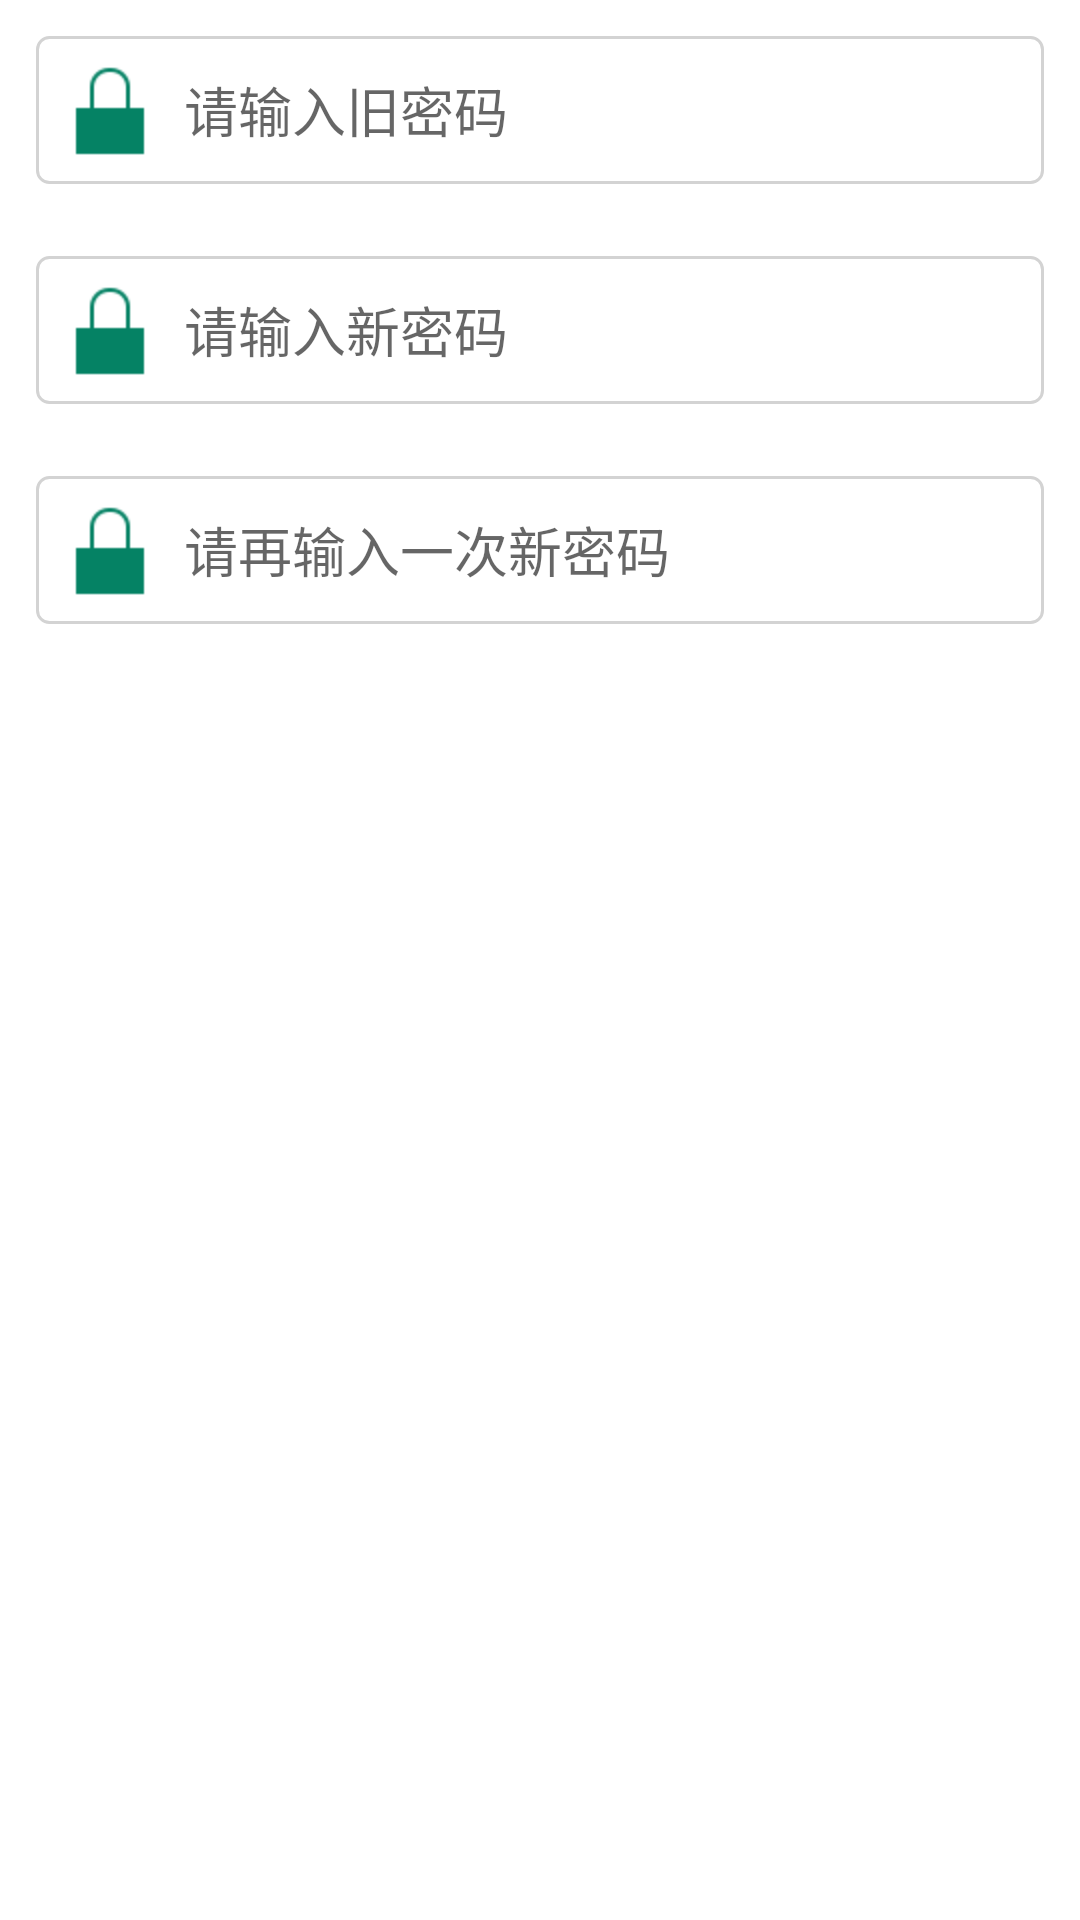

Produce the Android XML layout that renders to this screen, including the resource entries it uses.
<!-- AndroidManifest.xml: fallback theme Theme.MaterialComponents.DayNight.NoActionBar -->
<!-- res/layout/activity_modify_pwd.xml -->
<?xml version="1.0" encoding="utf-8"?>
<LinearLayout xmlns:android="http://schemas.android.com/apk/res/android"
    android:layout_width="match_parent"
    android:layout_height="match_parent"
    android:background="@color/white"
    android:orientation="vertical" >

    <EditText
        android:id="@+id/editOld"
        android:layout_width="match_parent"
        android:layout_height="wrap_content"
        android:layout_margin="12dp"
        android:background="@drawable/border_empty_shape"
        android:drawableLeft="@drawable/ic_login_pwd"
        android:hint="请输入旧密码"
        android:inputType="textPassword"
        android:maxLength="12" />

    <EditText
        android:id="@+id/editNew"
        android:layout_width="match_parent"
        android:layout_height="wrap_content"
        android:layout_margin="12dp"
        android:background="@drawable/border_empty_shape"
        android:drawableLeft="@drawable/ic_login_pwd"
        android:hint="请输入新密码"
        android:inputType="textPassword"
        android:maxLength="12" />

    <EditText
        android:id="@+id/editConfirm"
        android:layout_width="match_parent"
        android:layout_height="wrap_content"
        android:layout_margin="12dp"
        android:background="@drawable/border_empty_shape"
        android:drawableLeft="@drawable/ic_login_pwd"
        android:hint="请再输入一次新密码"
        android:inputType="textPassword"
        android:maxLength="12" />

    <Button
        android:id="@+id/buttonConfirm"
        android:layout_width="match_parent"
        android:layout_height="wrap_content"
        android:layout_margin="24dp"
        android:background="@drawable/button_green_selector"
        android:text="修改"
        android:textColor="@color/white" />

</LinearLayout>
<!-- resources referenced by this layout -->
<resources>
  <color name="white">#ffffff</color>
  <!-- drawable border_empty_shape (drawable) -->
  <?xml version="1.0" encoding="utf-8"?>
  <shape xmlns:android="http://schemas.android.com/apk/res/android" >
  
      <stroke
          android:width="1dp"
          android:color="@color/lightgray" />
  
      <corners android:radius="4dp" />
  
  </shape>
  <!-- drawable ic_login_pwd: png bitmap (drawable-hdpi, 1363 bytes) -->
  <color name="lightgray">#d3d3d3</color>
</resources>
